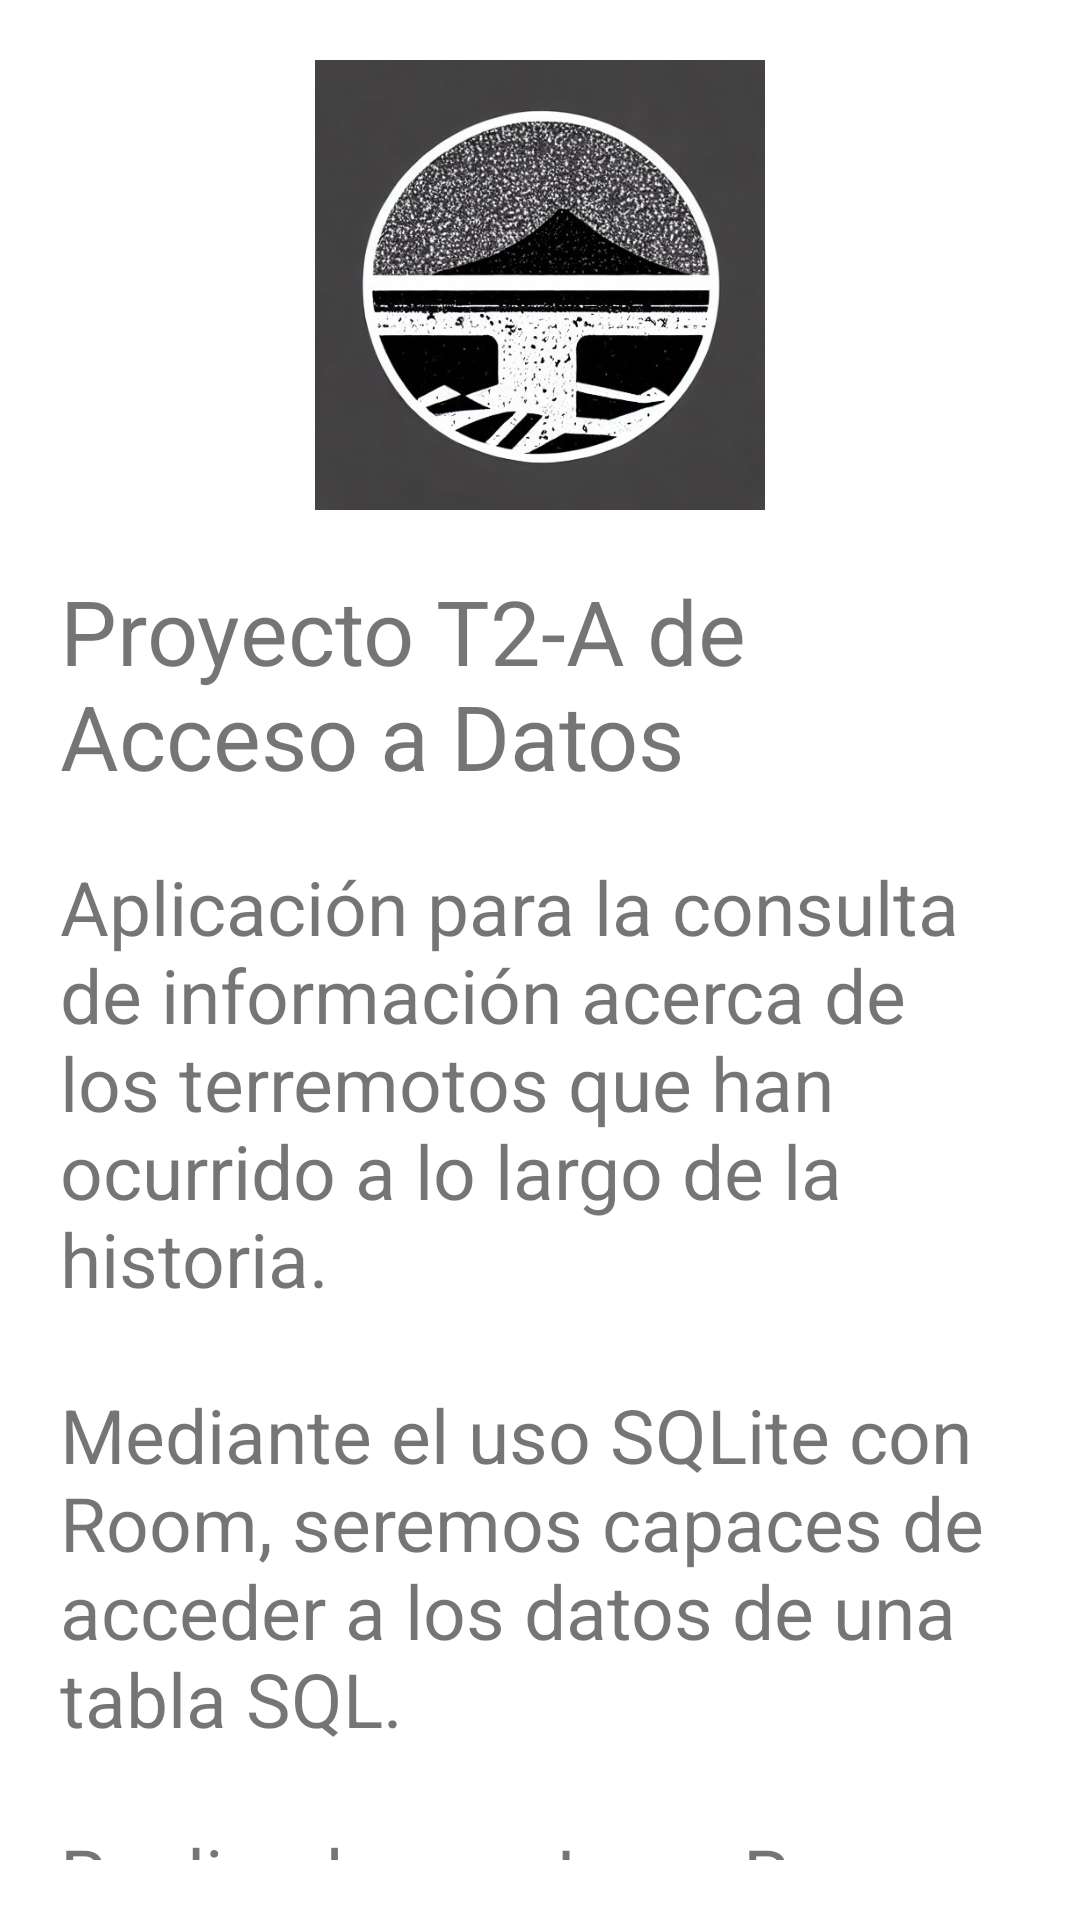

The Android layout XML behind this screen, and the referenced resources:
<!-- AndroidManifest.xml: application theme Theme.ProyectoAADT2_jorgeRe -->
<!-- res/layout/activity_main.xml -->
<?xml version="1.0" encoding="utf-8"?>
<androidx.constraintlayout.widget.ConstraintLayout xmlns:android="http://schemas.android.com/apk/res/android"
    xmlns:app="http://schemas.android.com/apk/res-auto"
    xmlns:tools="http://schemas.android.com/tools"
    android:layout_width="match_parent"
    android:layout_height="match_parent"
    tools:context=".MainActivity"
    android:padding="@dimen/activity_padding">

    <LinearLayout
        android:id="@+id/llMain"
        android:layout_width="match_parent"
        android:layout_height="wrap_content"
        android:orientation="vertical"
        app:layout_constraintTop_toTopOf="parent"
        app:layout_constraintBottom_toBottomOf="parent">

        <ImageView
            android:layout_width="wrap_content"
            android:layout_height="150dp"
            android:src="@drawable/logo"
            android:layout_marginBottom="@dimen/normal_margin"/>

        <TextView
            android:id="@+id/title"
            android:layout_width="wrap_content"
            android:layout_height="wrap_content"
            android:text="@string/main_activity_title"
            android:textSize="@dimen/title_text_size"
            app:layout_constraintStart_toStartOf="parent"
            app:layout_constraintTop_toTopOf="parent" />

        <TextView
            android:id="@+id/subtitle"
            android:layout_width="wrap_content"
            android:layout_height="wrap_content"
            android:layout_marginTop="@dimen/normal_margin"
            android:text="@string/main_activity_subtitle"
            android:textSize="@dimen/subtitle_text_size"
            app:layout_constraintStart_toStartOf="parent"
            app:layout_constraintTop_toBottomOf="@id/title" />

        <Button
            android:layout_width="match_parent"
            android:layout_height="wrap_content"
            android:layout_marginTop="@dimen/normal_margin"
            android:text="@string/main_activity_button"
            app:layout_constraintStart_toStartOf="parent"
            app:layout_constraintTop_toBottomOf="@id/subtitle"
            android:id="@+id/btnStart" />
    </LinearLayout>



</androidx.constraintlayout.widget.ConstraintLayout>
<!-- resources referenced by this layout -->
<resources>
  <dimen name="activity_padding">20dp</dimen>
  <dimen name="normal_margin">20dp</dimen>
  <dimen name="subtitle_text_size">25sp</dimen>
  <dimen name="title_text_size">30sp</dimen>
  <!-- drawable logo: jpeg bitmap (drawable, 57911 bytes) -->
  <string name="main_activity_button">Consultar datos</string>
  <string name="main_activity_subtitle">Aplicación para la consulta de información acerca de los terremotos que han ocurrido a lo largo de la historia.\n\nMediante el uso SQLite con Room, seremos capaces de acceder a los datos de una tabla SQL.\n\nRealizado por Jorge Re - Jkutkut.</string>
  <string name="main_activity_title">Proyecto T2-A de Acceso a Datos</string>
  <style name="Theme.ProyectoAADT2_jorgeRe" parent="Theme.MaterialComponents.DayNight.NoActionBar">
          
          <item name="colorPrimary">@android:color/holo_orange_light</item>
          <item name="colorPrimaryVariant">@android:color/background_dark</item>
          <item name="colorOnPrimary">@android:color/background_dark</item>
          
          <item name="colorSecondary">@android:color/holo_orange_light</item>
          <item name="colorSecondaryVariant">@android:color/holo_orange_light</item>
          <item name="colorOnSecondary">@color/black</item>
  
          
          <item name="android:statusBarColor">@color/black</item>
          
  
          
          <item name="colorButtonNormal">@android:color/holo_orange_light</item>
  
      </style>
  <color name="black">#FF000000</color>
</resources>
